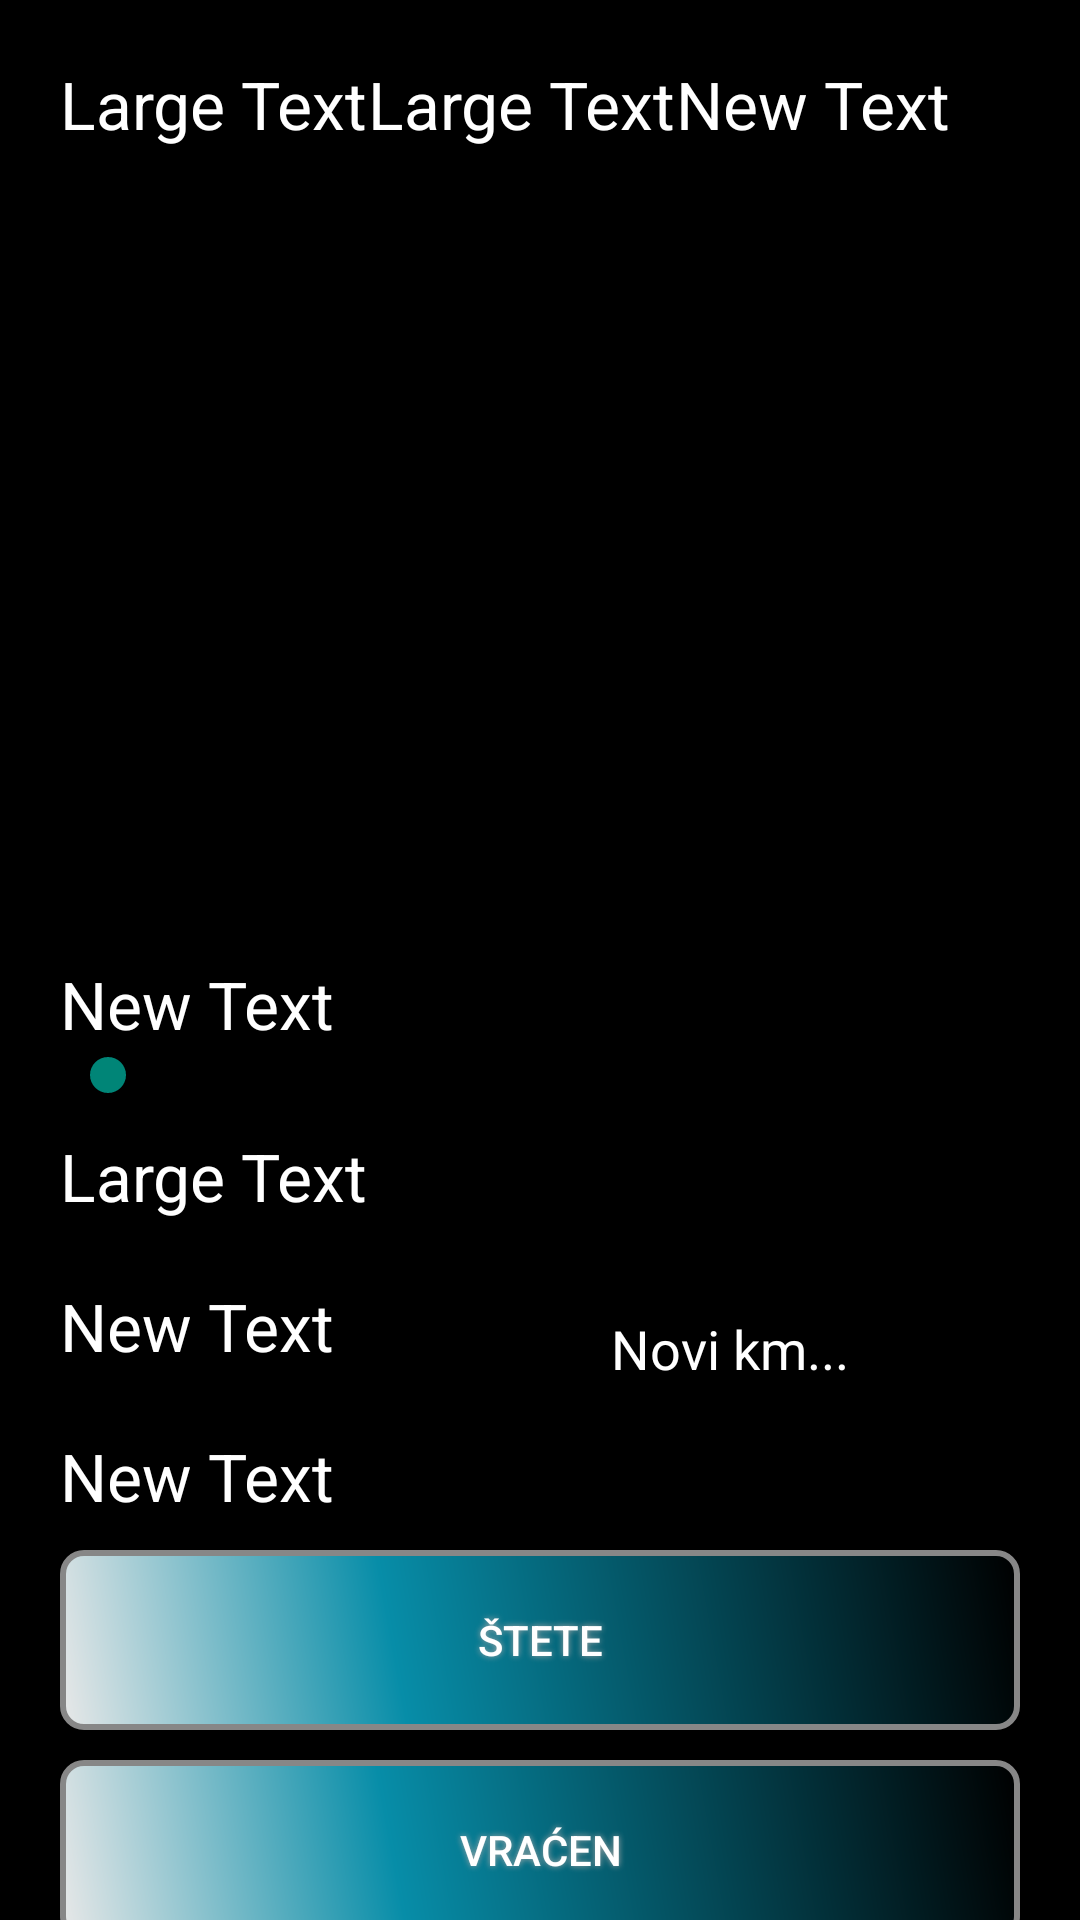

Reconstruct the res/layout file that produces this screen, plus the resources it refers to.
<!-- AndroidManifest.xml: application theme AppTheme -->
<!-- res/layout/activity_rented_car_details.xml -->
<?xml version="1.0" encoding="utf-8"?>
<ScrollView xmlns:android="http://schemas.android.com/apk/res/android"
    android:layout_width="match_parent"
    android:layout_height="match_parent">

    <LinearLayout xmlns:android="http://schemas.android.com/apk/res/android"
        android:layout_width="match_parent"
        android:layout_height="match_parent"
        android:background="#ff000000"
        android:orientation="vertical"
        android:padding="20dp">


        <LinearLayout
            android:layout_width="fill_parent"
            android:layout_height="50dp"
            android:orientation="horizontal">

            <TextView
                android:id="@+id/license_plate"
                android:layout_width="wrap_content"
                android:layout_height="wrap_content"
                android:text="Large Text"
                android:textAppearance="?android:attr/textAppearanceLarge"
                android:textColor="#ffffffff" />

            <TextView
                android:id="@+id/manufacturer"
                android:layout_width="wrap_content"
                android:layout_height="wrap_content"
                android:layout_gravity="center_horizontal"
                android:text="Large Text"
                android:textAppearance="?android:attr/textAppearanceLarge"
                android:textColor="#ffffffff" />

            <TextView
                android:id="@+id/model"
                android:layout_width="wrap_content"
                android:layout_height="wrap_content"
                android:autoText="false"
                android:text="New Text"
                android:textAppearance="?android:attr/textAppearanceLarge"
                android:textColor="#ffffffff" />
        </LinearLayout>

        <ImageView
            android:id="@+id/splash_image"
            android:layout_width="fill_parent"
            android:layout_height="250dp"
            android:layout_gravity="right" />


        <TextView
            android:id="@+id/fuel_tank_status"
            android:layout_width="wrap_content"
            android:layout_height="wrap_content"
            android:text="New Text"
            android:textAppearance="?android:attr/textAppearanceLarge"
            android:textColor="#ffffffff" />

        <SeekBar
            android:id="@+id/seek_bar"
            android:layout_width="match_parent"
            android:layout_height="wrap_content"
            android:layout_gravity="center_horizontal" />

        <TextView
            android:id="@+id/fuel"
            android:layout_width="wrap_content"
            android:layout_height="50dp"
            android:layout_marginTop="10dp"
            android:text="Large Text"
            android:textAppearance="?android:attr/textAppearanceLarge"
            android:textColor="#ffffffff" />

        <LinearLayout
            android:layout_width="match_parent"
            android:layout_height="50dp"
            android:orientation="horizontal">

            <TextView
                android:id="@+id/mileage"
                android:layout_width="wrap_content"
                android:layout_height="wrap_content"
                android:layout_weight="0.5"
                android:text="New Text"
                android:textAppearance="?android:attr/textAppearanceLarge"
                android:textColor="#ffffffff" />

            <EditText
                android:id="@+id/new_mileage"
                android:layout_width="wrap_content"
                android:layout_height="wrap_content"
                android:layout_gravity="center_horizontal"
                android:layout_weight="0.3"
                android:hint="Novi km..."
                android:textColor="#ffffffff"
                android:textColorHint="#ffffffff" />


        </LinearLayout>

        <TextView
            android:id="@+id/category"
            android:layout_width="wrap_content"
            android:layout_height="wrap_content"
            android:text="New Text"
            android:textAppearance="?android:attr/textAppearanceLarge"
            android:textColor="#ffffffff" />

        <Button
            android:id="@+id/new_damage"
            android:layout_width="fill_parent"
            android:layout_height="wrap_content"
            android:layout_marginBottom="10dp"
            android:layout_marginTop="10dp"
            android:background="@drawable/buttonshape"
            android:longClickable="true"
            android:shadowColor="#A8A8A8"
            android:shadowDx="0"
            android:shadowDy="0"
            android:shadowRadius="5"
            android:text="Štete"
            android:textColor="#FFFFFF" />

        <Button
            android:id="@+id/transfer_to_available"
            android:layout_width="fill_parent"
            android:layout_height="wrap_content"
            android:background="@drawable/buttonshape"
            android:longClickable="true"
            android:shadowColor="#A8A8A8"
            android:shadowDx="0"
            android:shadowDy="0"
            android:shadowRadius="5"
            android:text="Vraćen"
            android:textColor="#FFFFFF" />

    </LinearLayout>
</ScrollView>
<!-- resources referenced by this layout -->
<resources>
  <!-- drawable buttonshape (drawable) -->
  <?xml version="1.0" encoding="utf-8"?>
  <shape xmlns:android="http://schemas.android.com/apk/res/android"
      android:shape="rectangle">
      <corners android:radius="7dp" />
      <gradient
          android:angle="45"
          android:centerColor="#078DA8"
          android:centerX="35%"
          android:endColor="#000000"
          android:startColor="#E8E8E8"
          android:type="linear" />
      <padding
          android:bottom="0dp"
          android:left="0dp"
          android:right="0dp"
          android:top="0dp" />
      <size
          android:width="270dp"
          android:height="60dp" />
      <stroke
          android:width="2dp"
          android:color="#878787" />
  
  </shape>
  <style name="AppTheme" parent="Theme.AppCompat.Light.DarkActionBar">
          <item name="icon">@drawable/icon</item>
      </style>
</resources>
